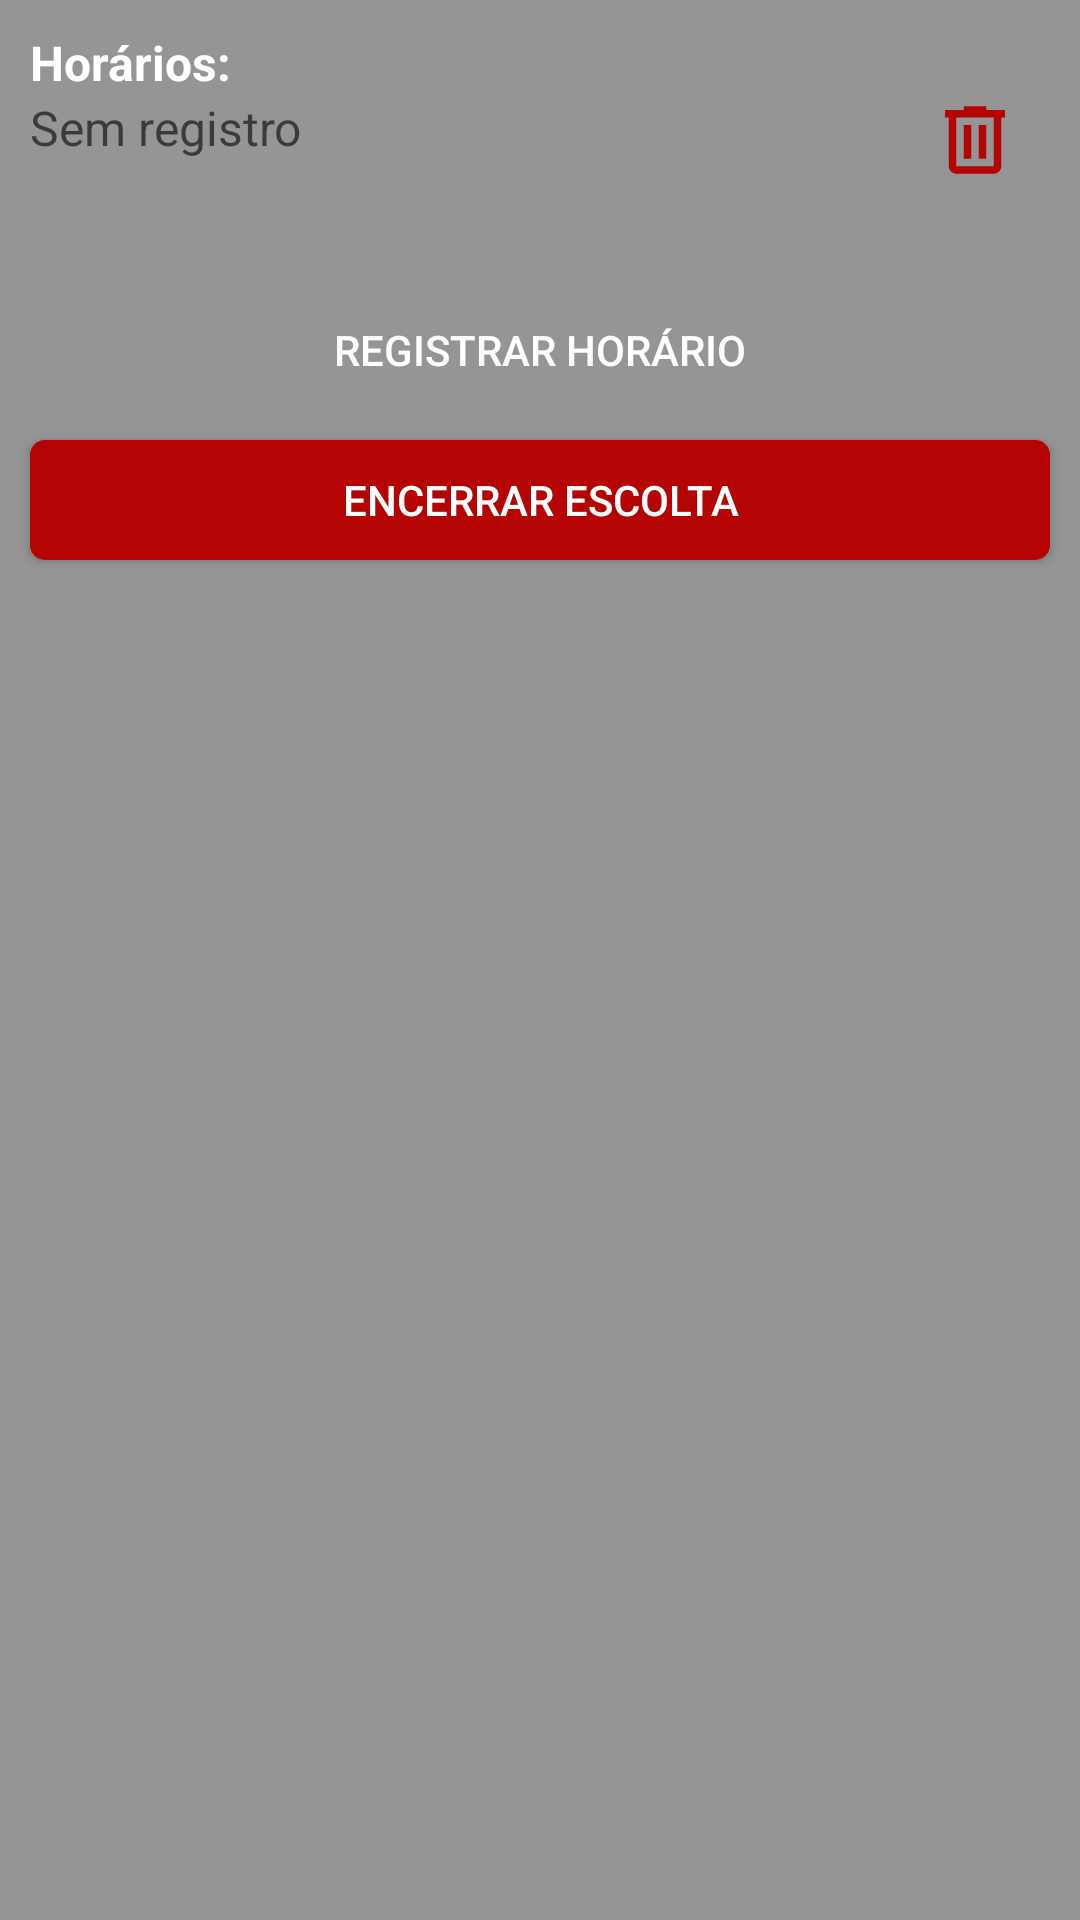

This screen was rendered from an Android layout file. Write that file and the resources it references.
<!-- AndroidManifest.xml: application theme Theme.AndroidSecurityProfit -->
<!-- res/layout/fragment_horario_escolta.xml -->
<?xml version="1.0" encoding="utf-8"?>
<LinearLayout xmlns:android="http://schemas.android.com/apk/res/android"
    xmlns:app="http://schemas.android.com/apk/res-auto"
    xmlns:tools="http://schemas.android.com/tools"
    android:layout_width="match_parent"
    android:layout_height="match_parent"
    android:background="@color/fundo_telas"
    android:orientation="vertical"
    tools:context=".ui.escolta.CadEscoltaFragment"

    >

    <ScrollView
        android:layout_width="match_parent"
        android:layout_height="0dp"
        android:layout_weight="1"
        android:fillViewport="true">

        <LinearLayout
            android:layout_width="wrap_content"
            android:layout_height="match_parent"
            android:orientation="vertical">






            <TextView
                android:layout_width="match_parent"
                android:layout_height="wrap_content"
                android:layout_marginLeft="10dp"
                android:layout_marginTop="10dp"
                android:layout_marginRight="10dp"
                android:text="Horários:"
                android:textColor="@color/white"
                android:textSize="16dp"
                android:textStyle="bold" />




            <RelativeLayout
                xmlns:android="http://schemas.android.com/apk/res/android"
                android:layout_width="match_parent"
                android:layout_height="wrap_content"
                android:layout_marginHorizontal="10dp"
                android:background="@drawable/border_fundo_edit_text">

                <TextView
                    android:layout_width="wrap_content"
                    android:layout_height="23dp"
                    android:layout_alignParentStart="true"
                    android:textSize="16sp"
                    android:hint="Sem registro"
                    android:textColor="@android:color/black" />

                <ImageView
                    android:layout_width="wrap_content"
                    android:layout_height="wrap_content"
                    android:layout_alignParentEnd="true"
                    android:layout_marginRight="10dp"
                    android:src="@drawable/delete"
                    android:clickable="true"
                    android:focusable="true"
                    />

            </RelativeLayout>



            <LinearLayout
                android:layout_width="match_parent"
                android:layout_height="wrap_content"
                android:layout_marginVertical="30dp"
                android:orientation="vertical">


                    <Button
                        android:id="@+id/btnSalvarU"
                        android:layout_width="match_parent"
                        android:layout_height="40dp"
                        android:layout_marginLeft="10dp"
                        android:layout_marginRight="10dp"
                        android:layout_marginVertical="5dp"
                        android:layout_weight="1"
                        android:background="@drawable/button_toolbar"
                        android:textColor="@color/white"
                        android:text="Registrar Horário" />

                    <Button
                        android:id="@+id/btnCancelarU"
                        android:layout_width="match_parent"
                        android:layout_height="40dp"
                        android:layout_marginLeft="10dp"
                        android:layout_marginRight="10dp"
                        android:layout_marginVertical="5dp"
                        android:layout_weight="1"
                        android:background="@drawable/border_button_vermelho"
                        android:textColor="@color/white"
                        android:text="Encerrar Escolta" />







            </LinearLayout>







        </LinearLayout>

    </ScrollView>


</LinearLayout>
<!-- resources referenced by this layout -->
<resources>
  <color name="fundo_telas">#959595</color>
  <color name="white">#FFFFFFFF</color>
  <!-- drawable border_button_vermelho (drawable) -->
  <shape xmlns:android="http://schemas.android.com/apk/res/android">
      <solid android:color="@color/red"/> 
      <corners android:radius="5dp"/> 
  
  
  </shape>
  <!-- drawable delete (drawable) -->
  <vector xmlns:android="http://schemas.android.com/apk/res/android"
      android:width="30dp"
      android:height="30dp"
      android:viewportWidth="960"
      android:viewportHeight="960"
      android:tint="@color/red">
      <path
          android:fillColor="@android:color/white"
          android:pathData="M280,840Q247,840 223.5,816.5Q200,793 200,760L200,240L160,240L160,160L360,160L360,120L600,120L600,160L800,160L800,240L760,240L760,760Q760,793 736.5,816.5Q713,840 680,840L280,840ZM680,240L280,240L280,760Q280,760 280,760Q280,760 280,760L680,760Q680,760 680,760Q680,760 680,760L680,240ZM360,680L440,680L440,320L360,320L360,680ZM520,680L600,680L600,320L520,320L520,680ZM280,240L280,240L280,760Q280,760 280,760Q280,760 280,760L280,760Q280,760 280,760Q280,760 280,760L280,240Z"/>
  </vector>
  <style name="Theme.AndroidSecurityProfit" parent="Theme.AppCompat.Light">
          <item name="android:statusBarColor">?attr/colorPrimaryVariant</item>
          <item name="windowActionBar">true</item>
          <item name="windowNoTitle">true</item>
          <item name="toolbarStyle">@style/Widget.AppCompat.Toolbar</item>
      </style>
  <color name="red">#B40404</color>
</resources>
